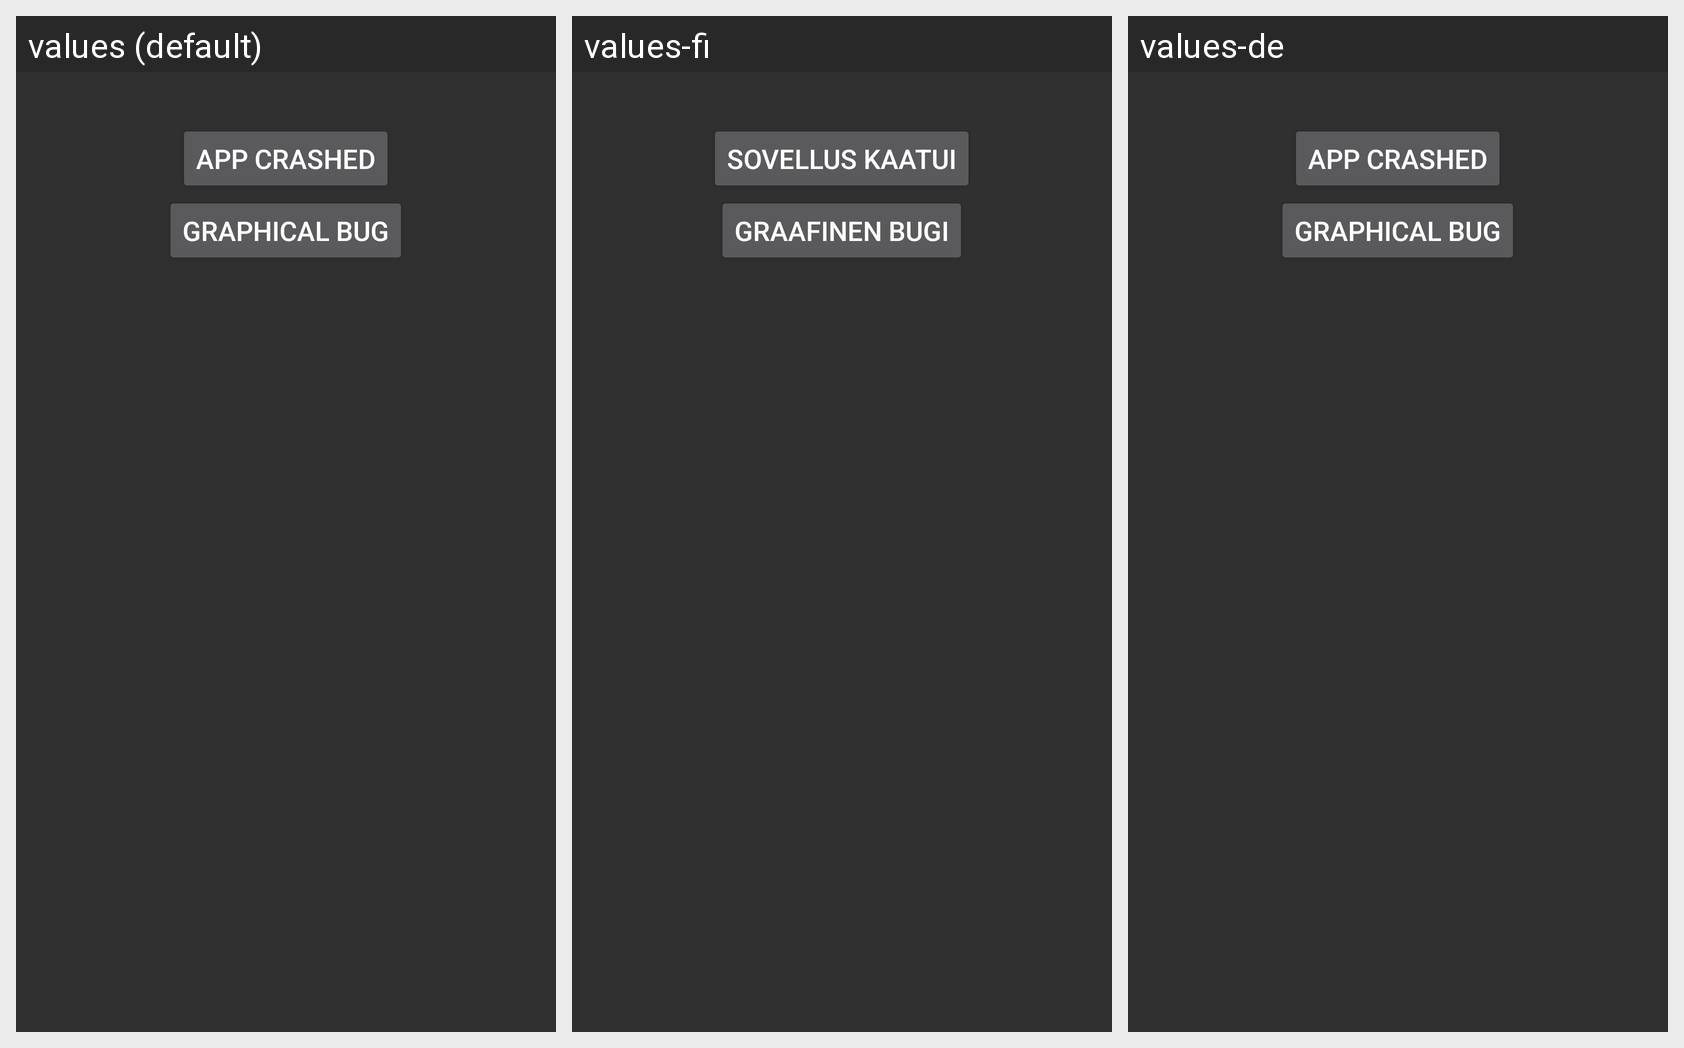

The Android screen above is rendered under several locales of the same app. Produce the string resources it draws, with the default and per-locale values.
Android screen res/layout/bugreport.xml rendered under 3 locales, left to right: values (default), values-fi, values-de. Device: Nexus 5 (rendered at 1080×1920; each locale shown at half size, 540×960, under a caption strip naming it); theme AppBaseTheme.
Strings drawn on this screen, with the default value and each locale's value (text and hints the layout hard-codes, and strings that could not be matched under every locale, appear in the picture but are not listed):

crash
  values: App Crashed
  values-fi: Sovellus Kaatui
  values-de: App Crashed

gfxbug
  values: Graphical Bug
  values-fi: Graafinen Bugi
  values-de: Graphical Bug
